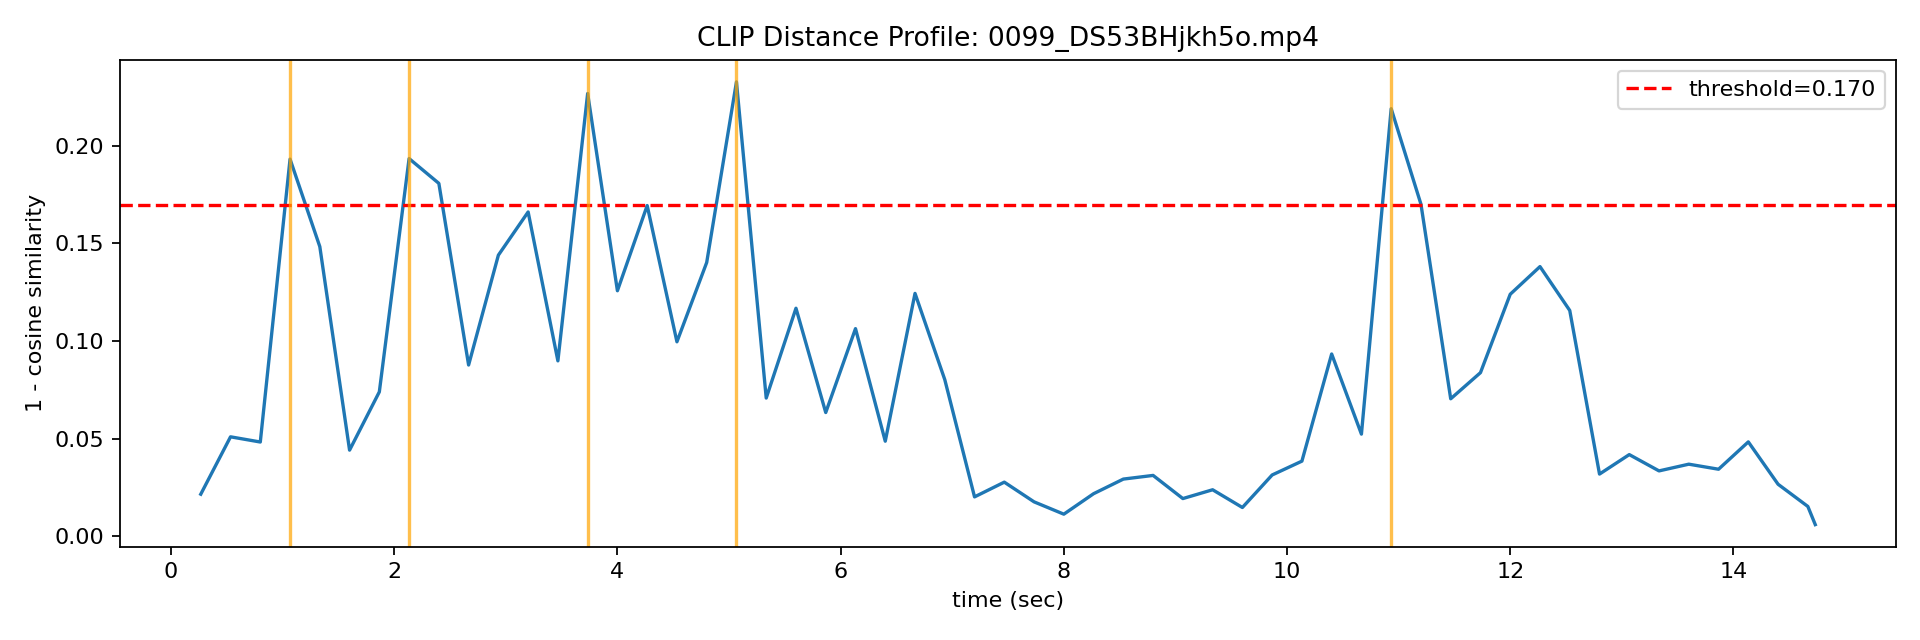

Source data for this figure (header and first rows):
frame_idx, time_sec, clip_distance
8, 0.2667, 0.02152
16, 0.5333, 0.05091
24, 0.8, 0.04825
32, 1.067, 0.1932
40, 1.333, 0.1483
48, 1.6, 0.04409
56, 1.867, 0.07394
64, 2.133, 0.1934
72, 2.4, 0.1807
80, 2.667, 0.08769
88, 2.933, 0.144
96, 3.2, 0.1661
104, 3.467, 0.08982
112, 3.733, 0.2268
120, 4.0, 0.1257
128, 4.267, 0.1694
136, 4.533, 0.09959
144, 4.8, 0.1402
152, 5.067, 0.2327
160, 5.333, 0.07077
168, 5.6, 0.1168
176, 5.867, 0.06336
184, 6.133, 0.1063
192, 6.4, 0.04867
200, 6.667, 0.1244
208, 6.933, 0.08021
216, 7.2, 0.02015
224, 7.467, 0.02769
232, 7.733, 0.01761
240, 8.0, 0.01129
248, 8.267, 0.02178
256, 8.533, 0.02926
264, 8.8, 0.03114
272, 9.067, 0.01928
280, 9.333, 0.0238
288, 9.6, 0.01471
296, 9.867, 0.03137
304, 10.13, 0.03846
312, 10.4, 0.09334
320, 10.67, 0.05229
328, 10.93, 0.219
336, 11.2, 0.1701
344, 11.47, 0.0704
352, 11.73, 0.08378
360, 12.0, 0.1239
368, 12.27, 0.1381
376, 12.53, 0.1156
384, 12.8, 0.03183
392, 13.07, 0.04181
400, 13.33, 0.03345
408, 13.6, 0.0369
416, 13.87, 0.03431
424, 14.13, 0.04832
432, 14.4, 0.02662
440, 14.67, 0.01525
442, 14.73, 0.005939
